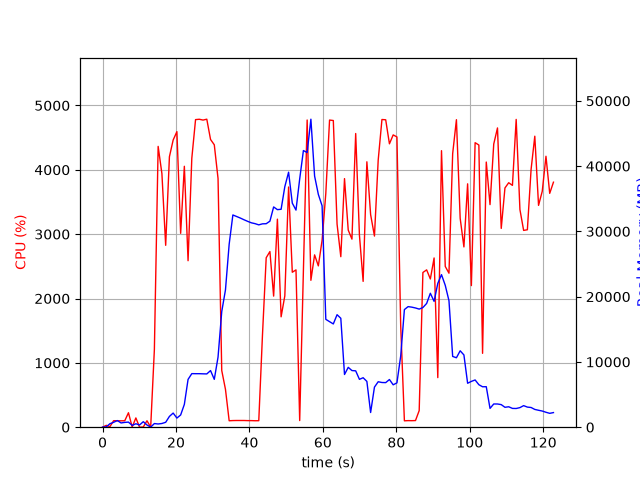

Data behind this chart, as committed beside it:
elapsed_time, nproc, cpu, mem_real, mem_virtual
3.7670135498046875e-05, 1, 0.0, 7.488, 3185
1.006, 2, 28.8, 53.98, 165.4
2.014, 4, 8.9, 531.7, 2074
3.023, 4, 101.2, 750, 2432
4.03, 5, 100.0, 1020, 3052
5.04, 3, 99.1, 651.5, 2027
6.049, 3, 100.2, 737.4, 2139
7.057, 4, 224.8, 780.8, 2861
8.067, 3, 3.0, 276.5, 1503
9.074, 4, 144.1, 527.5, 2073
10.08, 3, 0.0, 335.9, 1563
11.09, 8, 3.0, 843.9, 3457
12.1, 3, 100.1, 339.5, 1584
13.11, 1, 1.0, 15.04, 42.3
14.12, 1, 1208, 557.3, 4731
15.14, 1, 4364, 492.7, 4753
16.17, 1, 3940, 566.7, 4783
17.19, 1, 2827, 752.0, 5339
18.21, 1, 4202, 1652, 6619
19.23, 1, 4463, 2166, 8163
20.25, 1, 4593, 1400, 8163
21.27, 1, 3013, 1871, 8735
22.28, 1, 4055, 3495, 10527
23.29, 1, 2587, 7325, 18269
24.31, 1, 4179, 8207, 18269
25.33, 1, 4780, 8199, 18269
26.35, 1, 4786, 8199, 18269
27.37, 1, 4773, 8177, 18269
28.39, 1, 4786, 8163, 18269
29.41, 1, 4472, 8675, 18269
30.43, 1, 4389, 7331, 18269
31.45, 1, 3865, 10738, 32039
32.46, 1, 881.3, 17714, 32039
33.47, 1, 588.4, 21036, 52519
34.48, 1, 100.1, 28037, 52519
35.49, 1, 103.1, 32519, 52519
36.5, 1, 104.2, 32286, 52519
37.5, 1, 104.2, 32050, 52519
38.51, 1, 104.2, 31787, 52519
39.52, 1, 102.2, 31540, 52519
40.53, 1, 102.3, 31316, 52519
41.53, 1, 100.3, 31187, 52519
42.54, 1, 101.0, 31002, 52519
43.55, 1, 1435, 31159, 52519
44.57, 1, 2633, 31178, 52519
45.58, 1, 2730, 31567, 52519
46.59, 1, 2037, 33748, 52519
47.62, 1, 3233, 33335, 52519
48.63, 1, 1715, 33389, 77095
49.64, 1, 2041, 36859, 77095
50.66, 1, 3733, 39070, 77095
51.67, 1, 2408, 34334, 77095
52.68, 1, 2445, 33265, 77095
53.69, 1, 103.2, 38048, 77095
54.7, 1, 2433, 42388, 77095
55.72, 1, 4774, 42081, 77095
56.74, 1, 2283, 47192, 78067
57.74, 1, 2678, 38478, 78067
58.76, 1, 2507, 35671, 78067
59.78, 1, 2904, 33923, 78067
... 62 more rows
